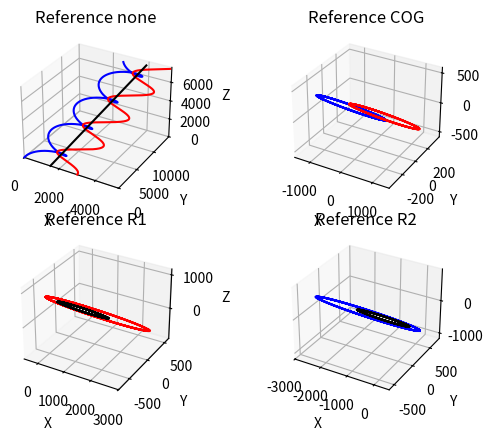

Python code for this plot:
#!/usr/bin/env python

import matplotlib.pyplot as plt
import numpy as np
from matplotlib.animation import FuncAnimation
from scipy.integrate import solve_ivp

G = 6.67430e-20  # km**3/(kg * s**2)
m_1 = 1.0e26  # kg
m_2 = 1.0e26  # kg

R_1_0 = np.array([0, 0, 0])
R_2_0 = np.array([3000, 0, 0])
dotR_1_0 = np.array([10, 20, 30])
dotR_2_0 = np.array([0, 40, 0])


def plot_state(ax, Y, arrow_scale=5):
    R_1, R_2, dotR_1, dotR_2 = Y[:3], Y[3:6], Y[6:9], Y[9:12]
    r = R_2 - R_1

    ax.plot(*R_1[1:], "bo", label="m_1")
    # ax.annotate("1", R_1[1:], textcoords='offset pixels', xytext=(10, 10))
    ax.plot(*R_2[1:], "ro", label="m_2")
    # ax.annotate("2", R_2[1:], textcoords='offset pixels', xytext=(10, 10))

    if np.linalg.norm(dotR_1) > 0:
        ax.arrow(*R_1[1:], *dotR_1[1:] * arrow_scale, width=20)

    if np.linalg.norm(dotR_2_0) > 0:
        ax.arrow(*R_2[1:], *dotR_2[1:] * arrow_scale, width=20)

    bounding_box = np.array([-4000, 4000])
    xlim = bounding_box + (r[1] / 2)
    ylim = bounding_box + (r[2] / 2)
    ax.set_xlim(*xlim)
    ax.set_ylim(*ylim)


Y_0 = np.hstack([R_1_0, R_2_0, dotR_1_0, dotR_2_0])


def two_body_kepler(t, Y):
    R_1, R_2 = Y[:3], Y[3:6]

    Yn = np.zeros_like(Y)

    # Change in positions is equal to velocity
    Yn[:6] = Y[6:]

    # Change in velocity is equal to acceleration
    r = R_2 - R_1

    gp = r * G / np.linalg.norm(r) ** 3
    a_1 = m_2 * gp
    a_2 = -m_1 * gp

    Yn[6:9] = a_1
    Yn[9:12] = a_2

    return Yn


t_0 = 0  # seconds
t_f = 480  # seconds
t_points = np.linspace(t_0, t_f, 1000)

sol = solve_ivp(two_body_kepler, [t_0, t_f], Y_0, t_eval=t_points)

y = sol.y.T
R_1 = y[:, :3]  # km
R_2 = y[:, 3:6]  # km
V_1 = y[:, 6:9]  # km/s
V_2 = y[:, 9:]  # km/s
barycenter = (m_1 * R_1 + m_2 * R_2) / (m_1 + m_2)  # km

fig, axs = plt.subplots(2, 2, subplot_kw={"projection": "3d"})

lnss = [
    (
        ax.plot([], [], [], "bo", markersize=6, label="m_1")[0],
        ax.plot([], [], [], "ro", markersize=6, label="m_2")[0],
        ax.plot([], [], [], "ko", markersize=3, label="COG")[0],
    )
    for ax in axs.flat
]
trailss = [
    (
        ax.plot([], [], [], "b", label="m_1")[0],
        ax.plot([], [], [], "r", label="m_2")[0],
        ax.plot([], [], [], "k", label="COG")[0],
    )
    for ax in axs.flat
]

refs = [("none", np.zeros_like(R_1)), ("COG", barycenter), ("R1", R_1), ("R2", R_2)]


def init():
    for (ref_name, reference), ax, lns, trails in zip(refs, axs.flat, lnss, trailss):
        R_1_ = R_1 - reference
        R_2_ = R_2 - reference
        barycenter_ = barycenter - reference

        trails[0].set_data(R_1_[:, :2].T)
        trails[0].set_3d_properties(R_1_[:, 2:].T)

        trails[1].set_data(R_2_[:, :2].T)
        trails[1].set_3d_properties(R_2_[:, 2:].T)

        trails[2].set_data(barycenter_[:, :2].T)
        trails[2].set_3d_properties(barycenter_[:, 2:].T)

        margin = np.array([10, 10, 10])
        min_ = np.min(np.concatenate([R_1_, R_2_, barycenter_]), axis=0) - margin
        max_ = np.max(np.concatenate([R_1_, R_2_, barycenter_]), axis=0) + margin

        ax.set_xlim(min_[0], max_[0])
        ax.set_ylim(min_[1], max_[1])
        ax.set_zlim(min_[2], max_[2])
        ax.set_xlabel("X")
        ax.set_ylabel("Y")
        ax.set_zlabel("Z")

        ax.set_title(f"Reference {ref_name}")

    return [ln for lns in lnss for ln in lns]


def animate(i):
    for (ref_name, reference), ax, lns in zip(refs, axs.flat, lnss):
        reference_ = reference[i : i + 1].T

        R_1_ = R_1[i : i + 1].T - reference_
        lns[0].set_data(R_1_[:2])
        lns[0].set_3d_properties(R_1_[2])

        R_2_ = R_2[i : i + 1].T - reference_
        lns[1].set_data(R_2_[:2])
        lns[1].set_3d_properties(R_2_[2])

        barycenter_ = barycenter[i : i + 1].T - reference_
        lns[2].set_data(barycenter_[:2])
        lns[2].set_3d_properties(barycenter_[2])

    return [ln for lns in lnss for ln in lns]


ani = FuncAnimation(
    fig, animate, init_func=init, frames=len(t_points), interval=10, repeat=True, blit=True
)

plt.show()
